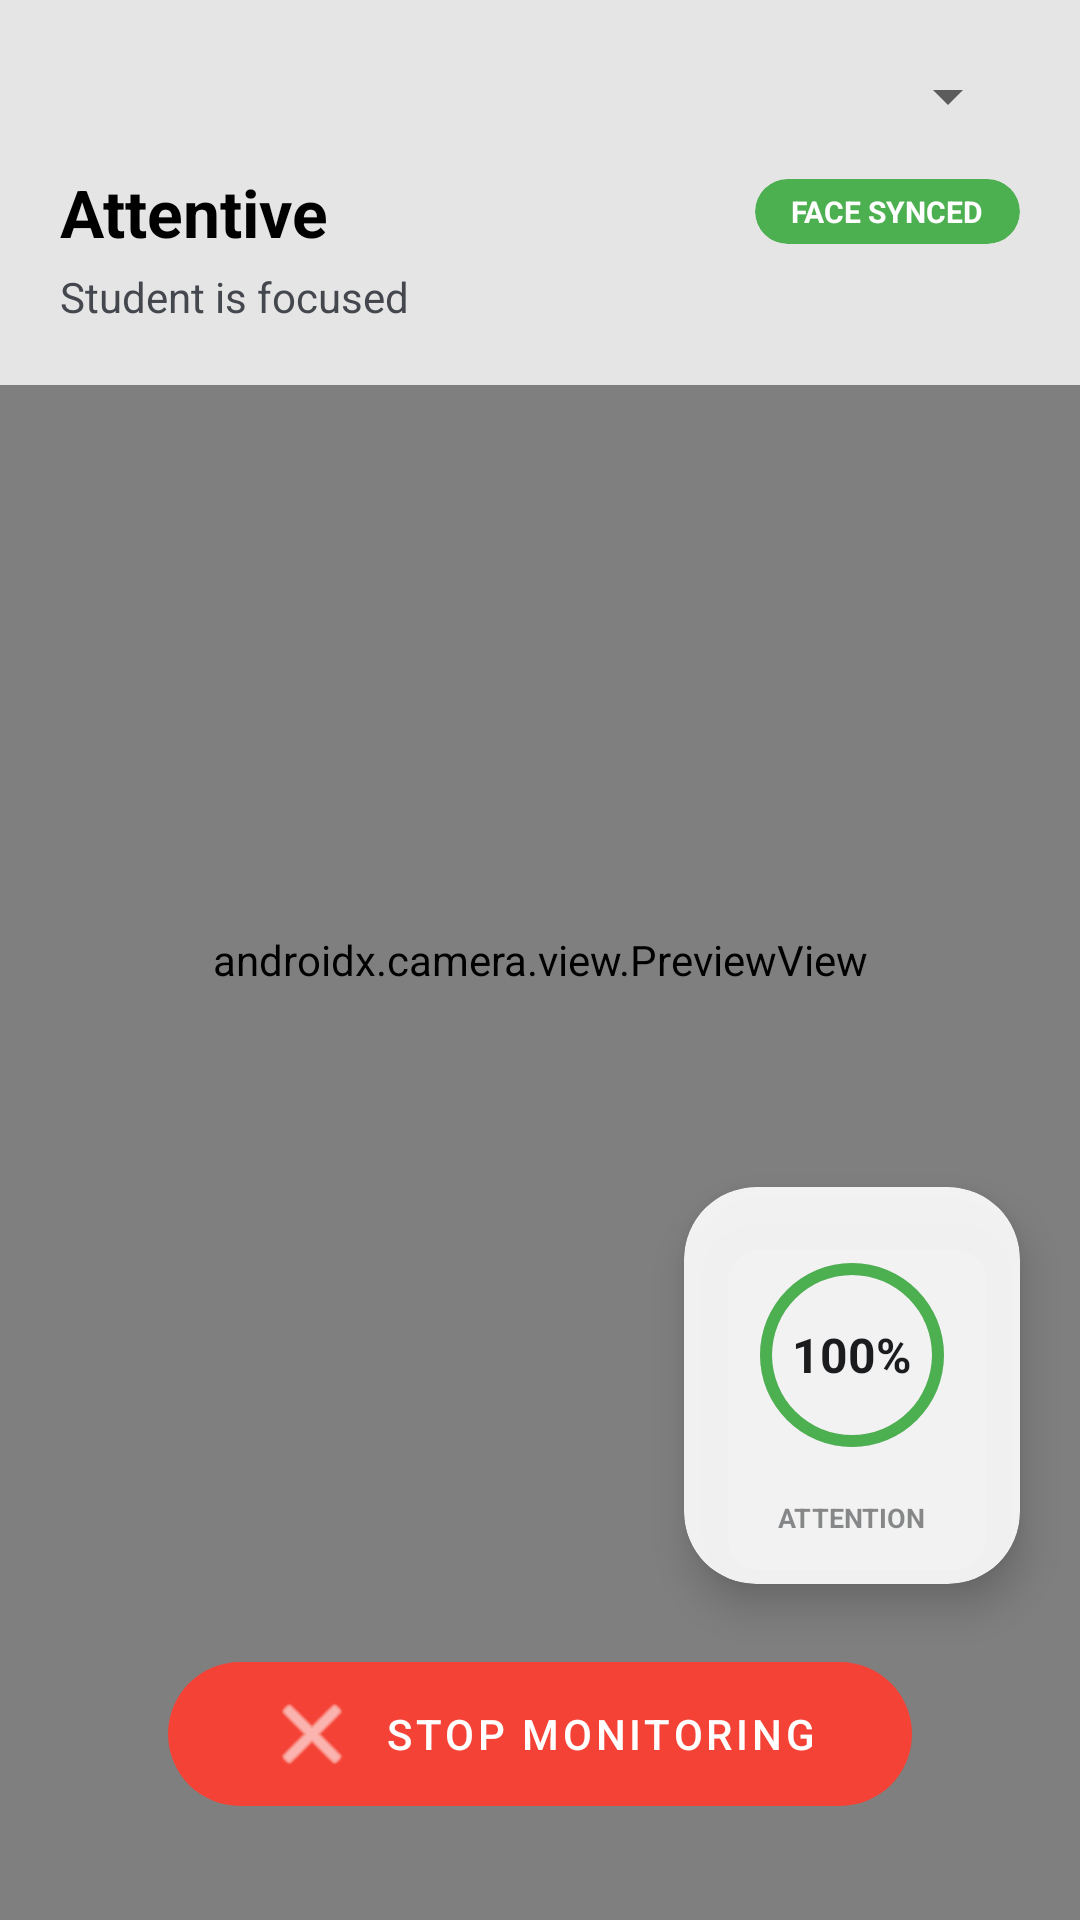

Produce the Android XML layout that renders to this screen, including the resource entries it uses.
<!-- AndroidManifest.xml: activity theme AppTheme.NoActionBar -->
<!-- res/layout/activity_monitor.xml -->
<?xml version="1.0" encoding="utf-8"?>
<androidx.constraintlayout.widget.ConstraintLayout xmlns:android="http://schemas.android.com/apk/res/android"
    xmlns:app="http://schemas.android.com/apk/res-auto"
    android:layout_width="match_parent"
    android:layout_height="match_parent"
    android:background="?attr/colorSurface">

    <androidx.camera.view.PreviewView
        android:id="@+id/previewView"
        android:layout_width="0dp"
        android:layout_height="0dp"
        app:layout_constraintBottom_toBottomOf="parent"
        app:layout_constraintEnd_toEndOf="parent"
        app:layout_constraintStart_toStartOf="parent"
        app:layout_constraintTop_toTopOf="parent" />

    
    <LinearLayout
        android:id="@+id/topOverlay"
        android:layout_width="0dp"
        android:layout_height="wrap_content"
        android:background="@color/overlay_background"
        app:elevation="4dp"
        android:orientation="vertical"
        android:padding="20dp"
        app:layout_constraintEnd_toEndOf="parent"
        app:layout_constraintStart_toStartOf="parent"
        app:layout_constraintTop_toTopOf="parent">

        <Spinner
            android:id="@+id/classSpinner"
            android:layout_width="match_parent"
            android:layout_height="wrap_content"
            android:layout_marginBottom="12dp" />

        <LinearLayout
            android:layout_width="match_parent"
            android:layout_height="wrap_content"
            android:gravity="center_vertical"
            android:orientation="horizontal">

            <TextView
                android:id="@+id/statusText"
                android:layout_width="0dp"
                android:layout_height="wrap_content"
                android:layout_weight="1"
                android:text="Attentive"
                android:textColor="?attr/colorOnSurface"
                android:textSize="22sp"
                android:textStyle="bold" />

            <com.google.android.material.card.MaterialCardView
                android:id="@+id/syncBadge"
                android:layout_width="wrap_content"
                android:layout_height="wrap_content"
                app:cardBackgroundColor="@color/attentive"
                app:cardCornerRadius="12dp"
                app:cardElevation="0dp">

                <TextView
                    android:id="@+id/syncText"
                    android:layout_width="wrap_content"
                    android:layout_height="wrap_content"
                    android:paddingHorizontal="12dp"
                    android:paddingVertical="4dp"
                    android:text="FACE SYNCED"
                    android:textColor="#FFFFFF"
                    android:textSize="10sp"
                    android:textStyle="bold" />
            </com.google.android.material.card.MaterialCardView>
        </LinearLayout>

        <TextView
            android:id="@+id/messageText"
            android:layout_width="wrap_content"
            android:layout_height="wrap_content"
            android:layout_marginTop="4dp"
            android:text="Student is focused"
            android:textColor="@color/onSurfaceSecondary"
            android:textSize="14sp" />
    </LinearLayout>

    
    <com.google.android.material.card.MaterialCardView
        android:layout_width="wrap_content"
        android:layout_height="wrap_content"
        android:layout_margin="20dp"
        app:cardBackgroundColor="@color/gauge_background"
        app:cardCornerRadius="24dp"
        app:cardElevation="8dp"
        app:layout_constraintBottom_toTopOf="@id/closeButton"
        app:layout_constraintEnd_toEndOf="parent">

        <LinearLayout
            android:layout_width="wrap_content"
            android:layout_height="wrap_content"
            android:gravity="center"
            android:orientation="vertical"
            android:padding="16dp">

            <FrameLayout
                android:layout_width="80dp"
                android:layout_height="80dp">

                <ProgressBar
                    android:id="@+id/attentionProgress"
                    style="?android:attr/progressBarStyleHorizontal"
                    android:layout_width="match_parent"
                    android:layout_height="match_parent"
                    android:indeterminate="false"
                    android:max="100"
                    android:progress="100"
                    android:progressDrawable="@drawable/circular_progress" />

                <TextView
                    android:id="@+id/scoreText"
                    android:layout_width="wrap_content"
                    android:layout_height="wrap_content"
                    android:layout_gravity="center"
                    android:text="100%"
                    android:textColor="@color/gauge_text"
                    android:textSize="16sp"
                    android:textStyle="bold" />
            </FrameLayout>

            <TextView
                android:layout_width="wrap_content"
                android:layout_height="wrap_content"
                android:layout_marginTop="8dp"
                android:text="ATTENTION"
                android:textColor="@color/gauge_label"
                android:textSize="9sp"
                android:textStyle="bold" />
        </LinearLayout>
    </com.google.android.material.card.MaterialCardView>

    <com.google.android.material.button.MaterialButton
        android:id="@+id/closeButton"
        style="@style/Widget.MaterialComponents.Button.UnelevatedButton"
        android:layout_width="wrap_content"
        android:layout_height="60dp"
        android:layout_marginBottom="32dp"
        android:paddingHorizontal="32dp"
        android:text="Stop Monitoring"
        android:textColor="#FFFFFF"
        app:backgroundTint="#F44336"
        app:cornerRadius="30dp"
        app:icon="@android:drawable/ic_menu_close_clear_cancel"
        app:layout_constraintBottom_toBottomOf="parent"
        app:layout_constraintEnd_toEndOf="parent"
        app:layout_constraintStart_toStartOf="parent" />

</androidx.constraintlayout.widget.ConstraintLayout>
<!-- resources referenced by this layout -->
<resources>
  <color name="attentive">#4CAF50</color>
  <color name="gauge_background">#E6FFFFFF</color>
  <color name="gauge_label">#801A1C1E</color>
  <color name="gauge_text">#1A1C1E</color>
  <color name="onSurfaceSecondary">#44474E</color>
  <color name="overlay_background">#CCFFFFFF</color>
  <!-- drawable circular_progress (drawable) -->
  <?xml version="1.0" encoding="utf-8"?>
  <layer-list xmlns:android="http://schemas.android.com/apk/res/android">
      <item android:id="@android:id/background">
          <shape
              android:shape="ring"
              android:thickness="4dp"
              android:useLevel="false">
              <solid android:color="@color/progress_track" />
          </shape>
      </item>
      <item android:id="@android:id/progress">
          <rotate
              android:fromDegrees="270"
              android:pivotX="50%"
              android:pivotY="50%"
              android:toDegrees="270">
              <shape
                  android:shape="ring"
                  android:thickness="4dp"
                  android:useLevel="true">
                  <gradient
                      android:endColor="#4CAF50"
                      android:startColor="#4CAF50"
                      android:type="sweep" />
              </shape>
          </rotate>
      </item>
  </layer-list>
  <style name="AppTheme.NoActionBar" parent="Theme.MaterialComponents.DayNight.NoActionBar">
          <item name="windowActionBar">false</item>
          <item name="windowNoTitle">true</item>
          <item name="android:windowBackground">@color/background</item>
      </style>
  <color name="progress_track">#1A000000</color>
  <color name="background">#F8F9FA</color>
</resources>
